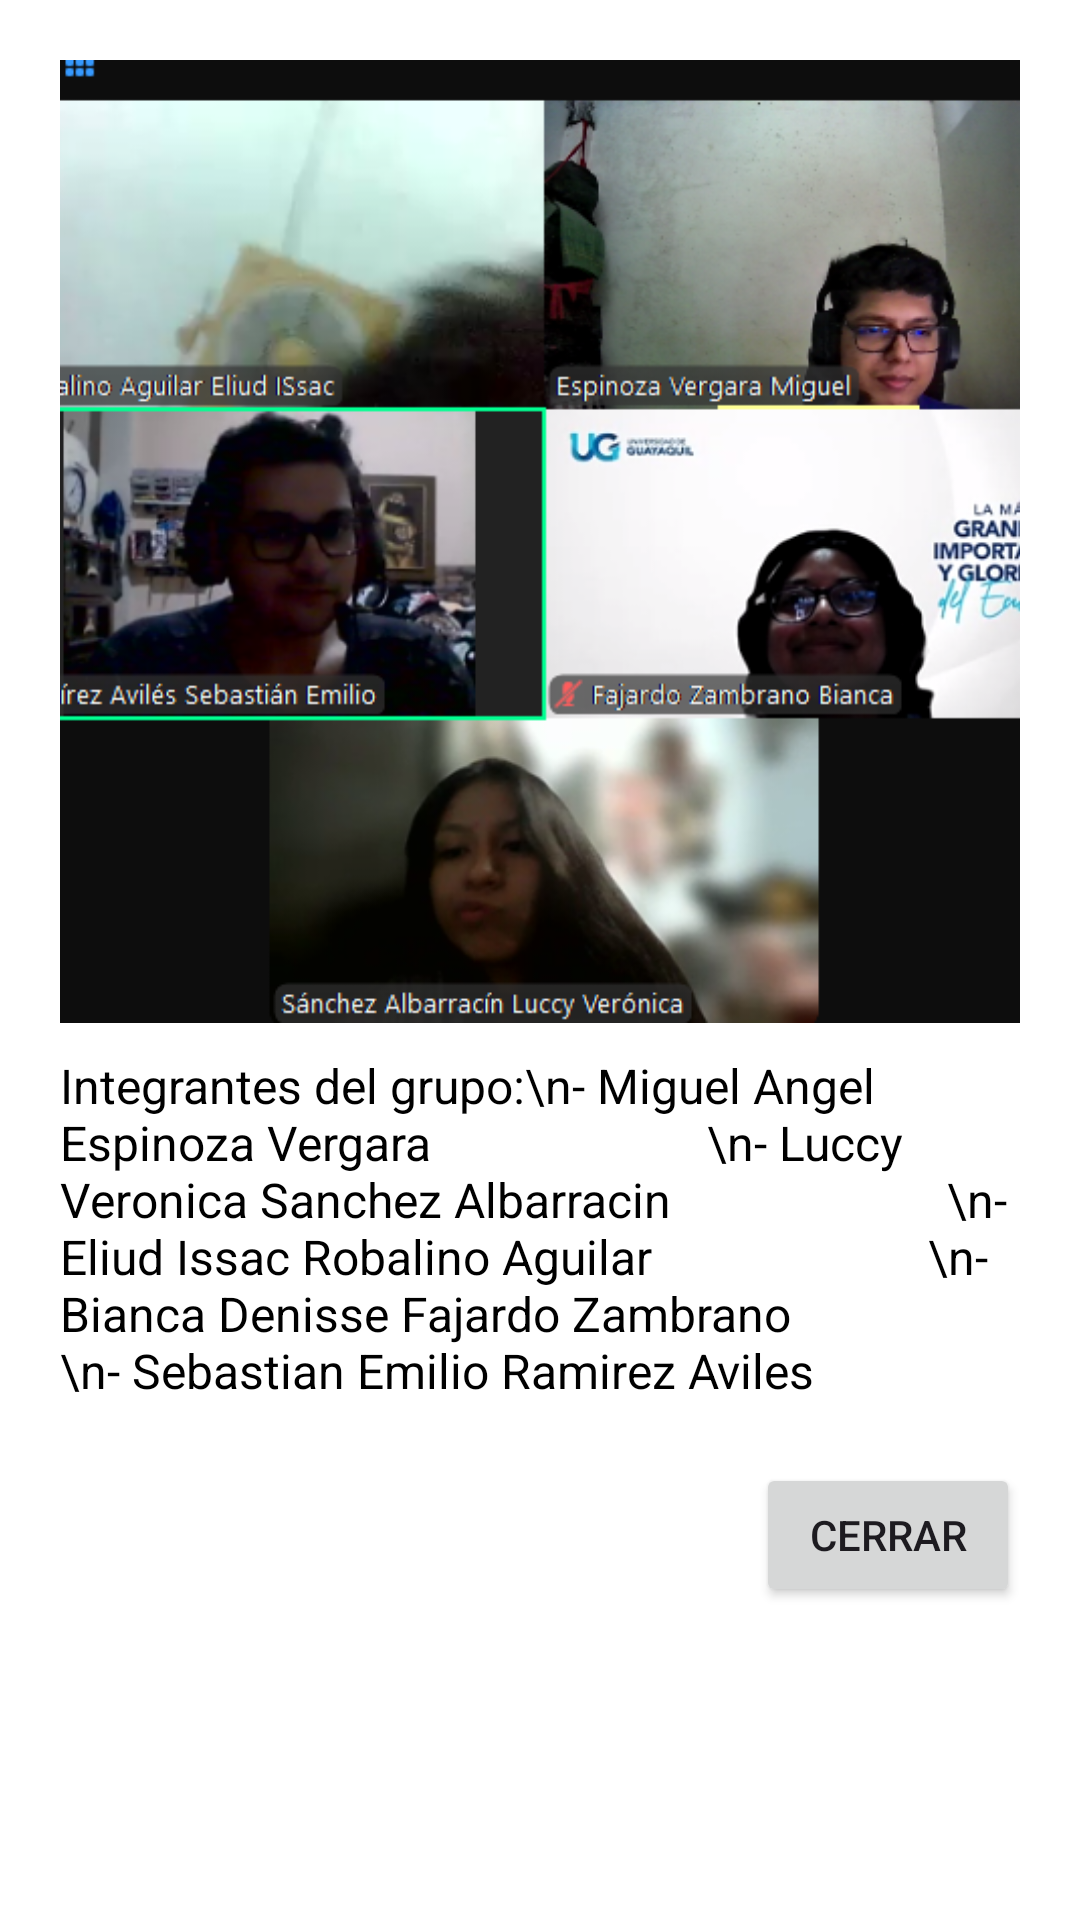

Layout XML and referenced resources for this Android screen:
<!-- AndroidManifest.xml: application theme Theme.VacunaCheck -->
<!-- res/layout/dialog_about.xml -->
<LinearLayout xmlns:android="http://schemas.android.com/apk/res/android"
    android:orientation="vertical"
    android:padding="20dp"
    android:layout_width="match_parent"
    android:layout_height="wrap_content"
    android:background="@android:color/white">

    <ImageView
        android:id="@+id/group_photo"
        android:layout_width="match_parent"
        android:layout_height="321dp"
        android:contentDescription="Foto del grupo"
        android:scaleType="centerCrop"
        android:src="@drawable/img" />

    <TextView
        android:id="@+id/group_info"
        android:layout_marginTop="10dp"
        android:text="Integrantes del grupo:\n- Miguel Angel Espinoza Vergara
                      \n- Luccy Veronica Sanchez Albarracin
                      \n- Eliud Issac Robalino Aguilar
                      \n- Bianca Denisse Fajardo Zambrano
                      \n- Sebastian Emilio Ramirez Aviles"
        android:textSize="16sp"
        android:textColor="@android:color/black"
        android:layout_width="match_parent"
        android:layout_height="wrap_content" />

    <Button
        android:id="@+id/btn_close"
        android:layout_gravity="end"
        android:layout_marginTop="20dp"
        android:text="Cerrar"
        android:layout_width="wrap_content"
        android:layout_height="wrap_content" />
</LinearLayout>
<!-- resources referenced by this layout -->
<resources>
  <!-- drawable img: png bitmap (drawable, 372664 bytes) -->
  <style name="Theme.VacunaCheck" parent="Base.Theme.VacunaCheck" />
  <style name="Base.Theme.VacunaCheck" parent="Theme.Material3.DayNight.NoActionBar">
          
          
      </style>
</resources>
